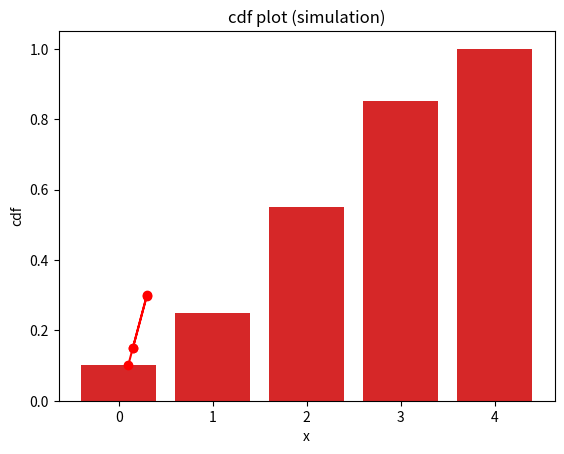

This figure's Python source:
import numpy as np
import random
from matplotlib import pyplot as plt

p=[0.1, 0.15, 0.30, 0.30, 0.15] #according to given pmf
num_trials = 100000

cdfp=[0.0,0.0,0.0,0.0,0.0,0.0]
cdfp=np.cumsum(p)  # Cummulative distribution of pmf given
print("the cdf (theoritical) is:\n", cdfp)

samples= np.zeros(num_trials)
count0 = count1 = count2 = count3 = count4 = 0

for i in range(num_trials):
      U=np.random.rand() #random number between 0 and 1
      if (U<=cdfp[0]):
         samples[i]=0
         count0 +=1
      elif (U>cdfp[0]) and (U<cdfp[1]):
         samples[i]=1
         count1 +=1
      elif (U>cdfp[1]) and (U<cdfp[2]):
         samples[i]=2
         count2 +=1
      elif (U>cdfp[2]) and (U< cdfp[3]):
          samples[i]=3
          count3 +=1
      else:
          samples[i]=4
          count4 +=1

print("the generated sample according to the pmf is:\n", samples)

p_simulated=[count0/num_trials, count1/num_trials, count2/num_trials, count3/num_trials, count4/num_trials]

print("the simulated probabilities of studying 0 hour, 1 hour, 2 hours, 3 hours and 4 hours are: \n", p_simulated, "respectively")
print("sum of the original probabilities = ", sum(p) )
print("sum of the simulated probabilities = ", sum(p_simulated) )
print("favourable outcomes generated for studying 0,1,2,3,4 hours are: ", count0, count1, count2, count3, count4, "respectively")
print("sum of these counts= ", count0+count1+count2+count3+count4, "= total number of trials")

plt.plot(p,p_simulated,marker="o",color="red")
plt.xlabel("Actual probability")
plt.ylabel("probability after simulation of random variables")
plt.title("simulation versus actual probabilities")
plt.show()

#plotting pmf for theory
x=[0,1,2,3,4]
plt.title("plot of PMF (theoritical)")
plt.xlabel('x')
plt.ylabel('P(X=x)')
plt.bar(x, p)
plt.show()

#plotting pmf for simulation
plt.title("plot of PMF (simulation)")
plt.xlabel('x')
plt.ylabel('P(X=x)')
plt.bar(x, p_simulated)
plt.show()

#for plotting the cdf theoritical
plt.bar(x, cdfp)
plt.title('cdf plot (theoritical)')
plt.xlabel('x')
plt.ylabel('cdf')
plt.show()

#for plotting the cdf in simulation
cdf_p_simulated =np.cumsum(p_simulated)
print("the cdf (simulated):\n ", cdf_p_simulated)
plt.bar(x, cdf_p_simulated)
plt.title('cdf plot (simulation)')
plt.xlabel('x')
plt.ylabel('cdf')
plt.show()
